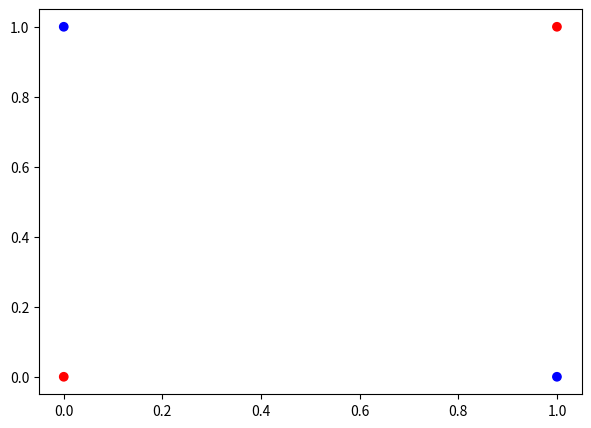
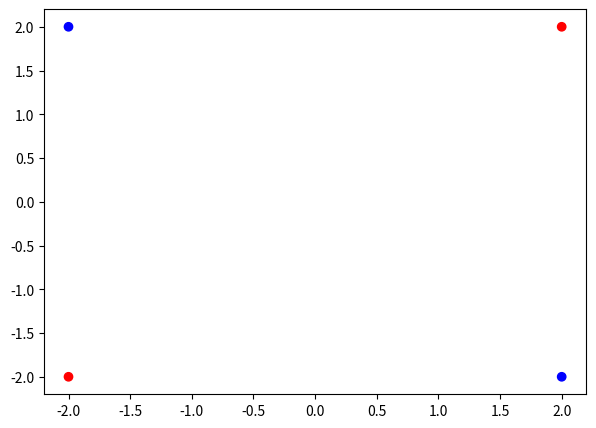
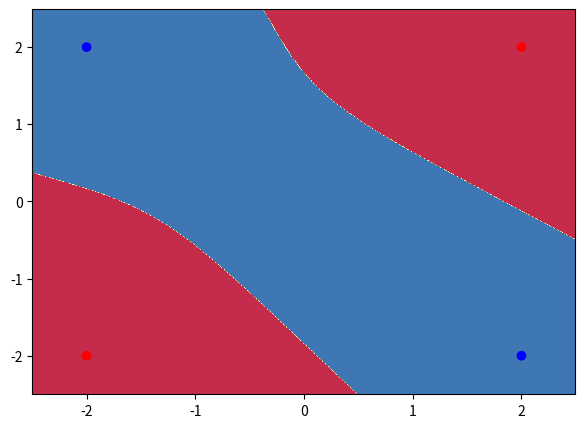

The matplotlib source for these figures, in order: (Note: this script raises an exception after producing the figures.)
import numpy as np

def linear_activation(W, b, X):
    z = np.dot(W, X) + b
    
    return z

def sigmoid(z):
    '''
    Returns sigmoid activation for array z
    '''
    a = 1. / (1. + np.exp(-z)) 
    
    return a 

def d_sigmoid(z):
    return sigmoid(z) * (1. - sigmoid(z))

def loss(y, a):
    return -(y * np.log(a) + (1.-y) * np.log(1-a))

def cost(logloss):
    return np.mean(logloss)

def predict_multilayer(parameters,X):
    W1 = parameters["W1"]
    b1 = parameters["b1"]
    W2 = parameters["W2"]
    b2 = parameters["b2"]
        
    Z1 = linear_activation(W1,b1,X)
    A1 = sigmoid(Z1)
    
    Z2 = linear_activation(W2,b2,A1)
    A2 = sigmoid(Z2)

    return np.round(A2)

import numpy as np
import matplotlib.pyplot as plt

X = np.array([[0,0],[0,1],[1,0],[1,1]])
Y = np.array([[0, 1, 1, 0]])

color= ['blue' if y == 1 else 'red' for y in np.squeeze(Y)]

plt.figure(figsize=(7,5))
plt.scatter(X[:,0], X[:,1], color=color)

plt.show()

X = X.T

def normalize_input(X):
    v_x = np.var(X)
    m_x = np.mean(X)
    
    X -= m_x
    X /= v_x
    
    return X

import numpy as np
import matplotlib.pyplot as plt

X = np.array([[0,0],[0,1],[1,0],[1,1]], dtype=float)
Y = np.array([[0., 1., 1., 0.]])

X = normalize_input(X)

color= ['blue' if y == 1 else 'red' for y in np.squeeze(Y)]

plt.figure(figsize=(7,5))
plt.scatter(X[:,0], X[:,1], color=color)

plt.show()

X = X.T

def initialize_parameters(neurons_hidden_layer):

    len_X = 2
    
    W1 = np.random.randn(neurons_hidden_layer, len_X) * np.sqrt(2./float(len_X + neurons_hidden_layer))
    b1 = np.zeros([neurons_hidden_layer,1])

    W2 = np.random.randn(1,neurons_hidden_layer) * np.sqrt(2./float(neurons_hidden_layer+1))
    b2 = np.zeros([1,1])
    
    parameters = {"W1":W1, "b1":b1, "W2":W2, "b2":b2}
    
    return parameters

'''
Metaparameters initialization
'''
num_epochs = 10000
learning_rate = 0.01

'''
Parameters initialization
'''
parameters = initialize_parameters(3)
W1 = parameters["W1"]
b1 = parameters["b1"]
W2 = parameters["W2"]
b2 = parameters["b2"]

print ("parametros iniciales: ", parameters)

'''
Gradient descent
'''
for i in range(num_epochs):
    '''
    Forward Propagation
    '''
    Z1 = linear_activation(W1, b1, X)
    A1 = sigmoid(Z1)
    
    Z2 = linear_activation(W2, b2, A1)
    A2 = sigmoid(Z2)
        
    '''
    Backward Propagation
    '''
    dZ2 = A2 - Y
    dW2 = np.dot(dZ2, A1.T)
    db2 = np.mean(np.sum(dZ2, axis=1, keepdims=True))
    
    dZ1 = np.multiply(np.dot(W2.T, dZ2), d_sigmoid(Z1))
    dW1 = np.dot(dZ1, X.T)
    db1 = np.mean(np.sum(dZ1, axis=1, keepdims=True))
    
    '''
    Parameters Update
    '''
    W1 -= learning_rate * dW1
    W2 -= learning_rate * dW2
    b1 -= learning_rate * db1
    b2 -= learning_rate * db2
    
    '''
    Cost estimation
    '''
    J = cost(loss(Y,A2))
    
    
    if(i%1000 == 0):
        print("costo -- iteracion ", i, ": ", J)
        
print("parametros actualizados: ", parameters)

'''
Testing
'''
print("Predicciones del clasificador: ", predict_multilayer(parameters,X))

import matplotlib.pyplot as plt

def visualize_lr(parameters, X, Y):
    X = X.T
    
    # Set min and max values and give it some padding
    x_min, x_max = X[:, 0].min() - .5, X[:, 0].max() + .5
    y_min, y_max = X[:, 1].min() - .5, X[:, 1].max() + .5
    h = 0.01
    # Generate a grid of points with distance h between them
    xx, yy = np.meshgrid(np.arange(x_min, x_max, h), np.arange(y_min, y_max, h))
    # Predict the function value for the whole gid
    #Z = pred_func(W,b,np.c_[xx.ravel(), yy.ravel()])
    Z = predict_multilayer(parameters, np.c_[xx.ravel(), yy.ravel()].T)
    Z = Z.reshape(xx.shape)
    # Plot the contour and training examples
    plt.figure(figsize=(7,5))
    plt.contourf(xx, yy, Z, cmap=plt.cm.Spectral)
    
    color= ['blue' if y == 1 else 'red' for y in np.squeeze(Y)]
    plt.scatter(X[:,0], X[:,1], color=color)
    
    plt.show()

visualize_lr(parameters, X, Y)

def initialize_parameters_1_layers(neurons_hidden_layer):

    len_X = 2
    
    W1 = np.random.randn(neurons_hidden_layer, 2) / np.sqrt(2. / (len_X + neurons_hidden_layer))
    b1 = np.zeros([neurons_hidden_layer,1])
    
    W2 = np.random.randn(1,neurons_hidden_layer) / np.sqrt(2. / (neurons_hidden_layer + 1) )
    b2 = np.zeros([1,1])
    
    parameters = {"W1":W1, "b1":b1, "W2":W2, "b2":b2}
    
    return parameters

def tanh(z):
    return (np.exp(z)- np.exp(-z))/(np.exp(z)+ np.exp(-z))

def d_tanh(z):
    return 1. - tanh(z)**2

def predict_multilayer(parameters,X):
    W1 = parameters["W1"]
    b1 = parameters["b1"]
    W2 = parameters["W2"]
    b2 = parameters["b2"]
        
    Z1 = linear_activation(W1, b1, X)
    A1 = tanh(Z1)
    
    Z2 = linear_activation(W2, b2, A1)
    A2 = sigmoid(Z2)

    return np.round(A2)

from utils import generate_data

X, Y = generate_data('blobs')
X = normalize_input(X)

import numpy as np
import matplotlib.pyplot as plt

color= ['blue' if y == 1 else 'red' for y in np.squeeze(Y)]

plt.figure(figsize=(7,5))
plt.scatter(X[:,0], X[:,1], color=color)

plt.show()

X = X.T

'''
Metaparameters initialization
'''
num_epochs = 20000
learning_rate = 0.001

'''
Parameters initialization
'''
parameters = initialize_parameters_1_layers(5)
W1 = parameters["W1"]
b1 = parameters["b1"]
W2 = parameters["W2"]
b2 = parameters["b2"]

print ("parametros iniciales: ", parameters)

'''
Gradient descent
'''
for i in range(num_epochs):
    '''
    Forward Propagation
    '''
    Z1 = linear_activation(W1, b1, X)
    A1 = tanh(Z1)
    
    Z2 = linear_activation(W2, b2, A1)
    A2 = sigmoid(Z2)
        
    '''
    Backward Propagation
    '''
    dZ2 = A2 - Y
    dW2 = np.dot(dZ2, A1.T)
    db2 = np.mean(np.sum(dZ2, axis=1, keepdims=True))
    
    dZ1 = np.multiply(np.dot(W2.T, dZ2), d_tanh(Z1))
    dW1 = np.dot(dZ1, X.T)
    db1 = np.mean(np.sum(dZ1, axis=1, keepdims=True))
        
    '''
    Parameters Update
    '''
    W1 -= learning_rate * dW1
    b1 -= learning_rate * db1
    W2 -= learning_rate * dW2
    b2 -= learning_rate * db2
    
    '''
    Cost estimation
    '''
    J = cost(loss(Y,A2))
    
    
    if(i%1000 == 0):
        print("costo -- iteracion ", i, ": ", J)
        
print("parametros actualizados: ", parameters)

'''
Testing
'''
print("Predicciones del clasificador: ", predict_multilayer(parameters,X))

visualize_lr(parameters, X, Y)

